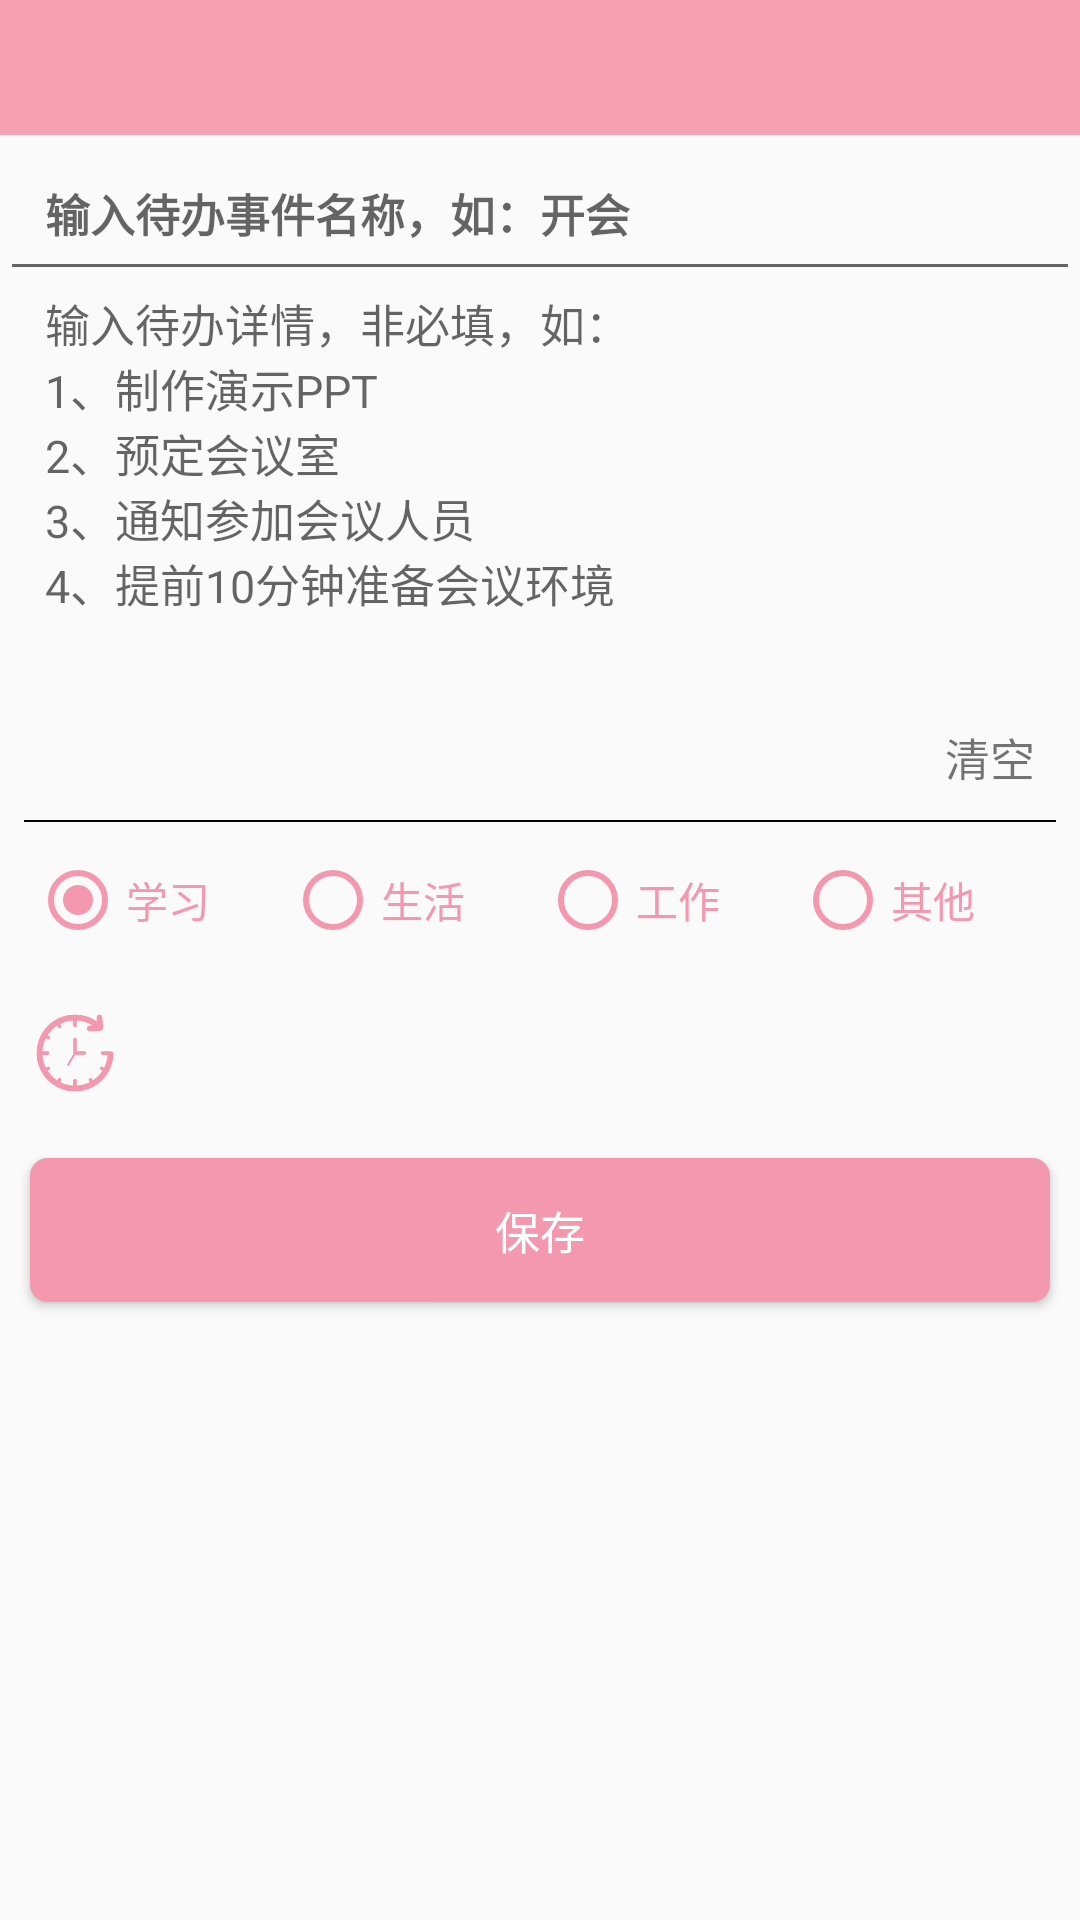

The Android layout XML behind this screen, and the referenced resources:
<!-- AndroidManifest.xml: application theme AppTheme -->
<!-- res/layout/activity_record.xml -->
<?xml version="1.0" encoding="utf-8"?>
<LinearLayout xmlns:android="http://schemas.android.com/apk/res/android"
    xmlns:app="http://schemas.android.com/apk/res-auto"
    xmlns:tools="http://schemas.android.com/tools"
    android:layout_width="match_parent"
    android:layout_height="match_parent"
    android:orientation="vertical"
    tools:context=".activity.RecordActivity">

    <include layout="@layout/title_bar_record"/>

    <android.support.v4.widget.NestedScrollView
        android:layout_width="match_parent"
        android:layout_height="wrap_content">

        <LinearLayout
            android:layout_width="match_parent"
            android:layout_height="wrap_content"
            android:orientation="vertical">

            <EditText
                android:id="@+id/et_title"
                android:layout_width="match_parent"
                android:layout_height="wrap_content"
                android:textSize="@dimen/sp_15"
                android:padding="@dimen/dp_15"
                android:textColor="@color/black"
                android:textStyle="bold"
                android:hint="@string/title" />

            <EditText
                android:id="@+id/et_content"
                android:layout_width="match_parent"
                android:layout_height="wrap_content"
                android:textSize="@dimen/sp_15"
                android:paddingLeft="@dimen/dp_15"
                android:paddingRight="@dimen/dp_15"
                android:textColor="@color/black"
                android:gravity="start"
                android:background="@null"
                android:hint="@string/content"/>

            <TextView
                android:id="@+id/tv_clear"
                android:layout_width="wrap_content"
                android:layout_height="wrap_content"
                android:text="清空"
                android:textSize="@dimen/sp_15"
                android:layout_gravity="right"
                android:paddingLeft="@dimen/dp_15"
                android:paddingRight="@dimen/dp_15"
                android:paddingBottom="@dimen/dp_10" />

            <View
                android:layout_width="match_parent"
                android:layout_height="0.5dp"
                android:background="@color/share_text"
                android:layout_marginLeft="@dimen/dp_8"
                android:layout_marginRight="@dimen/dp_8"/>

            <RadioGroup
                android:id="@+id/rg"
                android:layout_width="match_parent"
                android:layout_height="wrap_content"
                android:orientation="horizontal"
                android:padding="@dimen/dp_10">


                <RadioButton
                    android:id="@+id/rb_study"
                    android:layout_width="0dp"
                    android:layout_height="wrap_content"
                    android:layout_weight="1"
                    android:text="学习"
                    android:checked="true"
                    android:buttonTint="@color/progress_bar_web_start"
                    android:textColor="@color/progress_bar_web_start" />

                <RadioButton
                    android:id="@+id/rb_life"
                    android:layout_width="0dp"
                    android:layout_height="wrap_content"
                    android:layout_weight="1"
                    android:text="生活"
                    android:buttonTint="@color/progress_bar_web_start"
                    android:textColor="@color/progress_bar_web_start"/>

                <RadioButton
                    android:id="@+id/rb_work"
                    android:layout_width="0dp"
                    android:layout_height="wrap_content"
                    android:layout_weight="1"
                    android:text="工作"
                    android:buttonTint="@color/progress_bar_web_start"
                    android:textColor="@color/progress_bar_web_start"/>

                <RadioButton
                    android:id="@+id/rb_other"
                    android:layout_width="0dp"
                    android:layout_height="wrap_content"
                    android:layout_weight="1"
                    android:text="其他"
                    android:buttonTint="@color/progress_bar_web_start"
                    android:textColor="@color/progress_bar_web_start"/>


            </RadioGroup>
            
            <RelativeLayout
                android:id="@+id/rl_time"
                android:layout_width="match_parent"
                android:layout_height="wrap_content"
                android:foreground="?android:attr/selectableItemBackground">

                <ImageView
                    android:id="@+id/iv_clock"
                    android:layout_width="@dimen/dp_30"
                    android:layout_height="@dimen/dp_30"
                    android:background="@mipmap/time_add"
                    android:layout_centerVertical="true"
                    android:layout_margin="@dimen/dp_10"/>

                <TextView
                    android:id="@+id/tv_time"
                    android:layout_width="match_parent"
                    android:layout_height="wrap_content"
                    android:textSize="@dimen/sp_15"
                    android:padding="@dimen/dp_5"
                    android:textColor="@color/black"
                    android:layout_centerVertical="true"
                    android:layout_toRightOf="@id/iv_clock"
                    android:text=""/>

            </RelativeLayout>
            
            <Button
                android:id="@+id/bt_conserve"
                android:layout_width="match_parent"
                android:layout_height="wrap_content"
                android:background="@drawable/buttonstudyle_record"
                android:layout_margin="@dimen/dp_10"
                android:text="保存"
                android:textColor="@color/white"
                android:textSize="@dimen/sp_15"/>

        </LinearLayout>


    </android.support.v4.widget.NestedScrollView>

</LinearLayout>
<!-- res/layout/title_bar_record.xml (included above) -->
<?xml version="1.0" encoding="utf-8"?>
<RelativeLayout
    xmlns:android="http://schemas.android.com/apk/res/android" android:layout_width="match_parent"
    android:layout_height="@dimen/dp_45"
    android:id="@+id/toolbar"
    android:background="@color/colorPrimaryDark">
    
    <LinearLayout
        android:id="@+id/linear_back"
        android:layout_width="wrap_content"
        android:layout_height="match_parent"
        android:layout_centerVertical="true"
        android:padding="@dimen/dp_8">
        <ImageView
            android:layout_width="wrap_content"
            android:layout_height="wrap_content"
            android:src="@mipmap/ic_back"
            android:layout_gravity="center_vertical"/>
    </LinearLayout>

    <TextView
        android:id="@+id/tv_title"
        android:layout_width="match_parent"
        android:layout_height="match_parent"
        android:text=""
        android:textSize="@dimen/sp_15"
        android:textColor="@color/white"
        android:gravity="center"/>

</RelativeLayout>
<!-- resources referenced by this layout -->
<resources>
  <color name="black">#000000</color>
  <color name="colorPrimaryDark">#F5A0B3</color>
  <color name="progress_bar_web_start">#f498af</color>
  <color name="share_text">#ff000000</color>
  <color name="white">#ffffff</color>
  <dimen name="dp_10">10dp</dimen>
  <dimen name="dp_15">15dp</dimen>
  <dimen name="dp_30">30dp</dimen>
  <dimen name="dp_45">45dp</dimen>
  <dimen name="dp_5">5dp</dimen>
  <dimen name="dp_8">8dp</dimen>
  <dimen name="sp_15">15sp</dimen>
  <!-- drawable buttonstudyle_record (drawable) -->
  <?xml version="1.0" encoding="utf-8"?>
  <shape android:shape="rectangle"
      xmlns:android="http://schemas.android.com/apk/res/android">
          <solid android:color="@color/progress_bar_web_start" />
          <corners android:radius="6dp" />
  </shape>
  <!-- mipmap time_add: png bitmap (mipmap-xxhdpi, 5840 bytes) -->
  <string name="content">输入待办详情，非必填，如：\n1、制作演示PPT\n2、预定会议室\n3、通知参加会议人员\n4、提前10分钟准备会议环境\n\n</string>
  
      //search
  <string name="title">输入待办事件名称，如：开会</string>
  <style name="AppTheme" parent="Theme.AppCompat.Light.DarkActionBar">
          
          
          
          
  
          <item name="windowActionBar">false</item>
          <item name="windowNoTitle">true</item>
  
      </style>
</resources>
